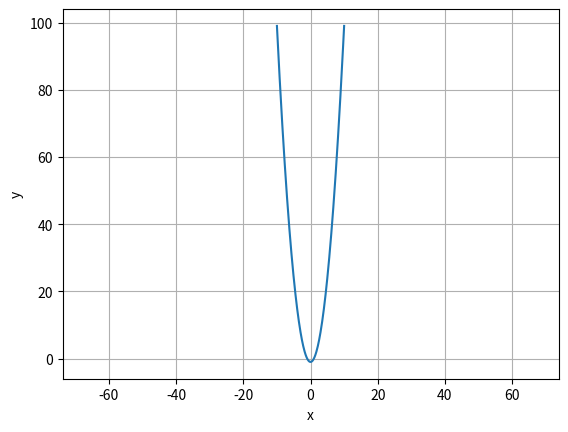

Recreate this plot in Python.
#fsolve_2.py
from scipy.optimize import fsolve
from math import exp
import numpy as np
import matplotlib.pyplot as plt

x = np.linspace(-10, 10, 200)
plt.plot(x, ((x**2)-1))
# plt.plot(x, (np.exp(x)+x-1)/x)
plt.xlabel('x')
plt.ylabel('y')
# plt.xlim(-10, 10)
# plt.ylim(-2, 40)
plt.grid(True)
plt.axis('equal')
plt.show()

def equations(vars):
    x, y = vars
    eq1 = y-x**2-1 == 0
    eq2 = exp(x) + x*(1-y)-1 > 0
    return [eq1, eq2]

x, y =  fsolve(equations, (2, 3))

print(round(x, 3), round(y, 3))